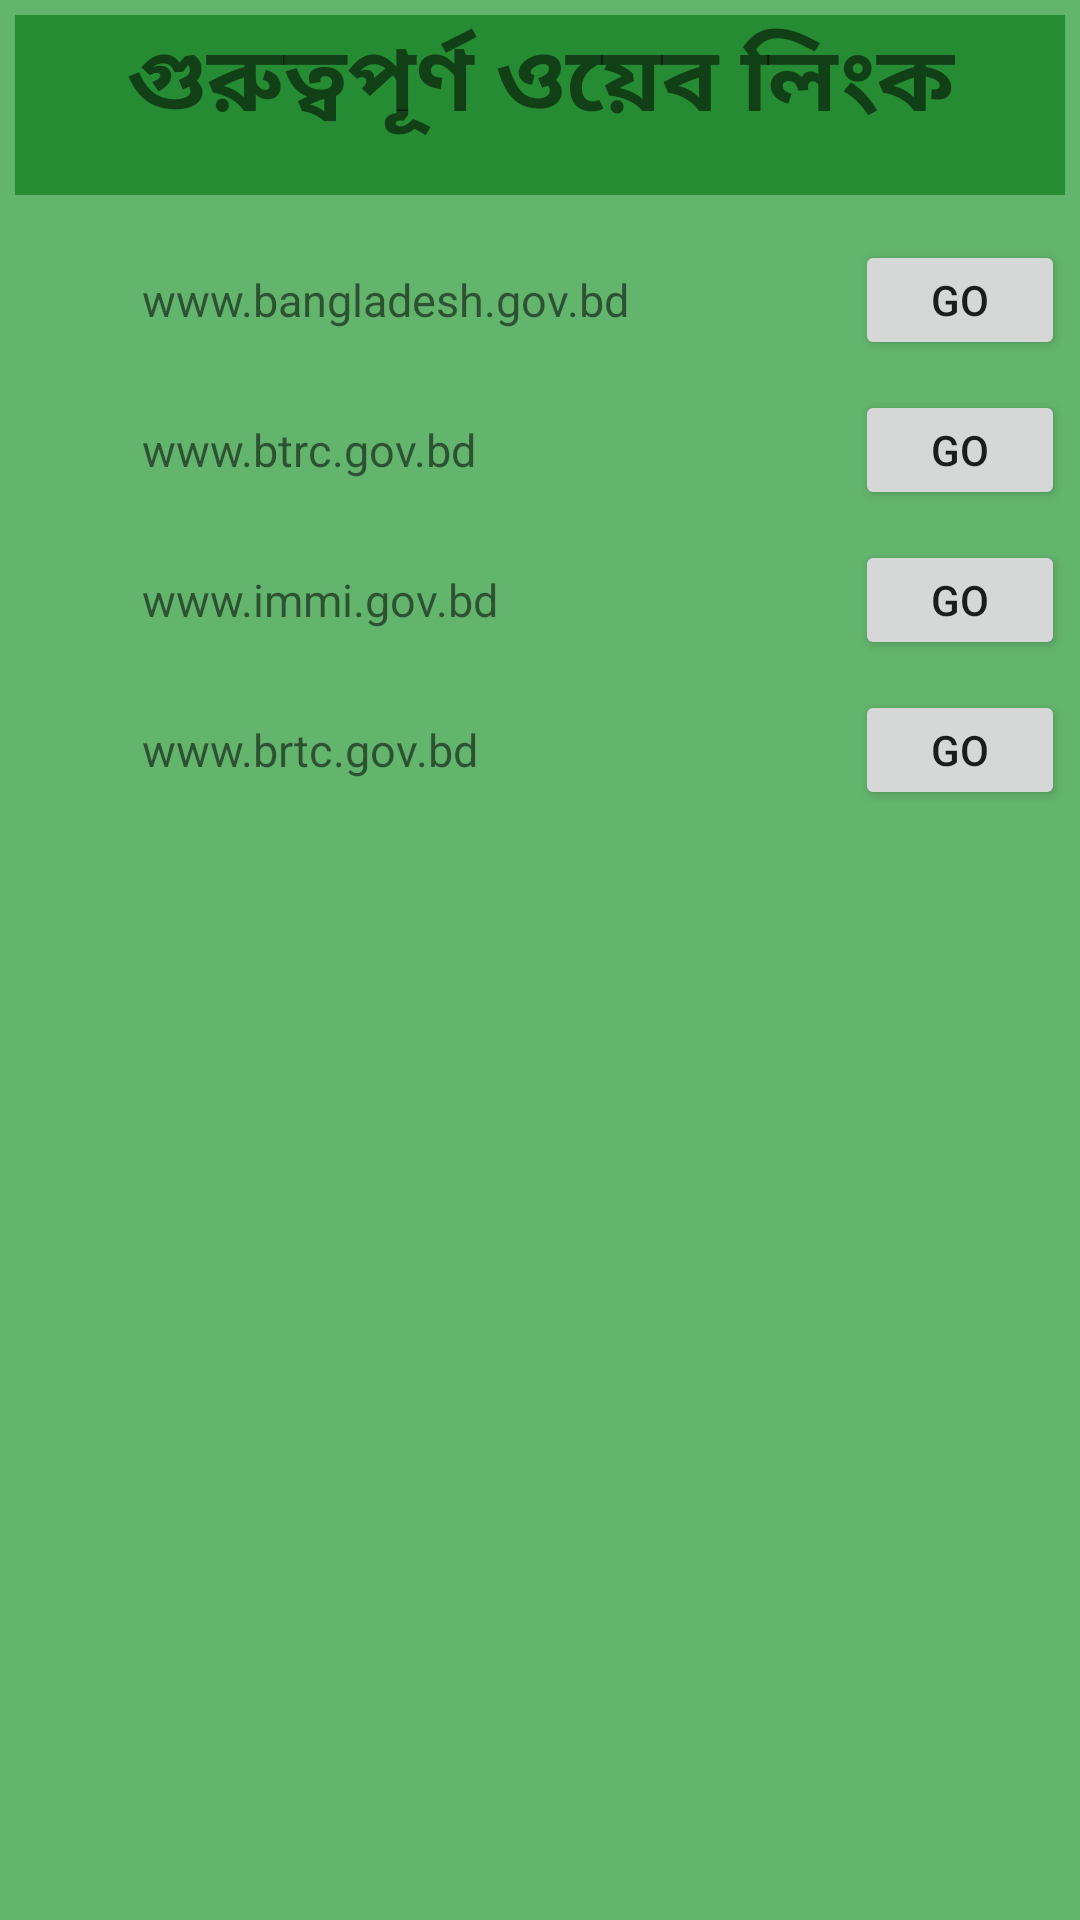

Reconstruct the res/layout file that produces this screen, plus the resources it refers to.
<!-- AndroidManifest.xml: application theme AppTheme -->
<!-- res/layout/fragment_importent_links_layout.xml -->
<ScrollView xmlns:android="http://schemas.android.com/apk/res/android"
    xmlns:tools="http://schemas.android.com/tools"
    android:layout_width="match_parent"
    android:layout_height="match_parent"
    android:background="@color/colour"
    android:orientation="vertical"
    tools:context="com.example.mdtan.amaderuzp.ImportentLinksFragment">


    <LinearLayout

        android:layout_width="match_parent"
        android:layout_height="match_parent"
        android:orientation="vertical">

        <TextView
            android:layout_width="match_parent"
            android:layout_height="60dp"
            android:layout_margin="5dp"
            android:background="@color/colorPrimary"
            android:text="গুরুত্বপূর্ণ ওয়েব লিংক"
            android:textAlignment="center"
            android:textSize="30dp"
            android:textStyle="bold" />

        <LinearLayout
            android:layout_width="match_parent"
            android:layout_height="40dp"
            android:layout_marginLeft="5dp"
            android:layout_marginRight="5dp"
            android:layout_marginTop="10dp"
            android:orientation="horizontal"
            android:weightSum="10">

            <ImageView
                android:layout_width="0dp"
                android:layout_height="match_parent"
                android:layout_weight="1"
                android:src="@drawable/ic_go" />

            <TextView
                android:layout_width="0dp"
                android:layout_height="match_parent"
                android:layout_weight="7"
                android:gravity="center_vertical"
                android:text="  www.bangladesh.gov.bd"
                android:textSize="15dp" />

            <Button
                android:id="@+id/click1"
                android:layout_width="0dp"
                android:layout_height="match_parent"
                android:layout_weight="2"
                android:text="go" />

        </LinearLayout>

        <LinearLayout
            android:layout_width="match_parent"
            android:layout_height="40dp"
            android:layout_marginLeft="5dp"
            android:layout_marginRight="5dp"
            android:layout_marginTop="10dp"
            android:orientation="horizontal"
            android:weightSum="10">

            <ImageView
                android:layout_width="0dp"
                android:layout_height="match_parent"
                android:layout_weight="1"
                android:src="@drawable/ic_go" />

            <TextView
                android:layout_width="0dp"
                android:layout_height="match_parent"
                android:layout_weight="7"
                android:gravity="center_vertical"
                android:text="  www.btrc.gov.bd"
                android:textSize="15dp" />

            <Button
                android:id="@+id/click2"
                android:layout_width="0dp"
                android:layout_height="match_parent"
                android:layout_weight="2"
                android:text="go" />

        </LinearLayout>

        <LinearLayout
            android:layout_width="match_parent"
            android:layout_height="40dp"
            android:layout_marginLeft="5dp"
            android:layout_marginRight="5dp"
            android:layout_marginTop="10dp"
            android:orientation="horizontal"
            android:weightSum="10">

            <ImageView
                android:layout_width="0dp"
                android:layout_height="match_parent"
                android:layout_weight="1"
                android:src="@drawable/ic_go" />

            <TextView
                android:layout_width="0dp"
                android:layout_height="match_parent"
                android:layout_weight="7"
                android:gravity="center_vertical"
                android:text="  www.immi.gov.bd"
                android:textSize="15dp" />

            <Button
                android:id="@+id/click3"
                android:layout_width="0dp"
                android:layout_height="match_parent"
                android:layout_weight="2"
                android:text="go" />

        </LinearLayout>

        <LinearLayout
            android:layout_width="match_parent"
            android:layout_height="40dp"
            android:layout_marginLeft="5dp"
            android:layout_marginRight="5dp"
            android:layout_marginTop="10dp"
            android:orientation="horizontal"
            android:weightSum="10">

            <ImageView
                android:layout_width="0dp"
                android:layout_height="match_parent"
                android:layout_weight="1"
                android:src="@drawable/ic_go" />

            <TextView
                android:layout_width="0dp"
                android:layout_height="match_parent"
                android:layout_weight="7"
                android:gravity="center_vertical"
                android:text="  www.brtc.gov.bd"
                android:textSize="15dp" />

            <Button
                android:id="@+id/click4"
                android:layout_width="0dp"
                android:layout_height="match_parent"
                android:layout_weight="2"
                android:text="go" />

        </LinearLayout>


    </LinearLayout>


</ScrollView>
<!-- resources referenced by this layout -->
<resources>
  <color name="colorPrimary">#268c33</color>
  <color name="colour">#63b46d</color>
  <style name="AppTheme" parent="Theme.AppCompat.Light.NoActionBar">
  
          
          <item name="colorPrimary">@color/colorPrimary</item>
          <item name="colorPrimaryDark">@color/colorPrimaryDark</item>
          <item name="colorAccent">@color/colorAccent</item>
      </style>
  <color name="colorPrimaryDark">#268c33</color>
  <color name="colorAccent">#000000</color>
</resources>
